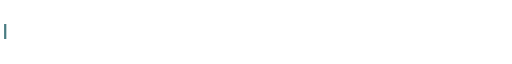
t = 0.00 s
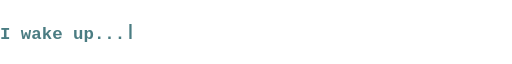
t = 1.62 s
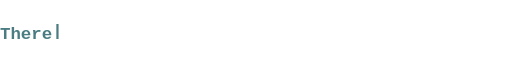
t = 3.04 s
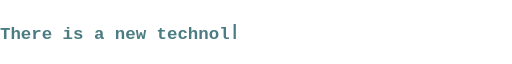
t = 4.55 s
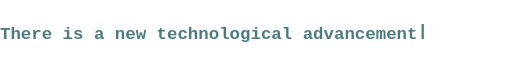
t = 6.19 s
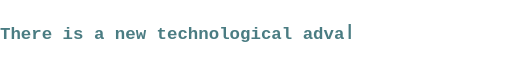
t = 7.68 s

The animated SVG that drew these frames (rendered in a browser with its animation timeline set to each time). Animation: 112 SMIL elements (animate=112); one cycle of 9.20 s, repeats indefinitely.

<svg xmlns="http://www.w3.org/2000/svg" width="500" height="34" viewBox="0 0 500 34" role="img" aria-label="I wake up... / There is a new technological advancement."><style>text{font-family:'Cascadia Code','JetBrains Mono',ui-monospace,'SF Mono',Menlo,Consolas,'Courier New',monospace;font-weight:700;font-size:17px;fill:#4A7C82;white-space:pre;}</style><text x="0" y="24" opacity="0" xml:space="preserve"><tspan dy="-3">|</tspan><animate attributeName="opacity" calcMode="discrete" dur="9.195s" repeatCount="indefinite" begin="0s" keyTimes="0;0.009788;1" values="1;0;0"/></text><text x="0" y="24" opacity="0" xml:space="preserve">I<tspan dy="-3">|</tspan><animate attributeName="opacity" calcMode="discrete" dur="9.195s" repeatCount="indefinite" begin="0s" keyTimes="0;0.009788;0.019576;1" values="0;1;0;0"/></text><text x="0" y="24" opacity="0" xml:space="preserve">I <tspan dy="-3">|</tspan><animate attributeName="opacity" calcMode="discrete" dur="9.195s" repeatCount="indefinite" begin="0s" keyTimes="0;0.019576;0.029364;1" values="0;1;0;0"/></text><text x="0" y="24" opacity="0" xml:space="preserve">I w<tspan dy="-3">|</tspan><animate attributeName="opacity" calcMode="discrete" dur="9.195s" repeatCount="indefinite" begin="0s" keyTimes="0;0.029364;0.039152;1" values="0;1;0;0"/></text><text x="0" y="24" opacity="0" xml:space="preserve">I wa<tspan dy="-3">|</tspan><animate attributeName="opacity" calcMode="discrete" dur="9.195s" repeatCount="indefinite" begin="0s" keyTimes="0;0.039152;0.04894;1" values="0;1;0;0"/></text><text x="0" y="24" opacity="0" xml:space="preserve">I wak<tspan dy="-3">|</tspan><animate attributeName="opacity" calcMode="discrete" dur="9.195s" repeatCount="indefinite" begin="0s" keyTimes="0;0.04894;0.058728;1" values="0;1;0;0"/></text><text x="0" y="24" opacity="0" xml:space="preserve">I wake<tspan dy="-3">|</tspan><animate attributeName="opacity" calcMode="discrete" dur="9.195s" repeatCount="indefinite" begin="0s" keyTimes="0;0.058728;0.068515;1" values="0;1;0;0"/></text><text x="0" y="24" opacity="0" xml:space="preserve">I wake <tspan dy="-3">|</tspan><animate attributeName="opacity" calcMode="discrete" dur="9.195s" repeatCount="indefinite" begin="0s" keyTimes="0;0.068515;0.078303;1" values="0;1;0;0"/></text><text x="0" y="24" opacity="0" xml:space="preserve">I wake u<tspan dy="-3">|</tspan><animate attributeName="opacity" calcMode="discrete" dur="9.195s" repeatCount="indefinite" begin="0s" keyTimes="0;0.078303;0.088091;1" values="0;1;0;0"/></text><text x="0" y="24" opacity="0" xml:space="preserve">I wake up<tspan dy="-3">|</tspan><animate attributeName="opacity" calcMode="discrete" dur="9.195s" repeatCount="indefinite" begin="0s" keyTimes="0;0.088091;0.097879;1" values="0;1;0;0"/></text><text x="0" y="24" opacity="0" xml:space="preserve">I wake up.<tspan dy="-3">|</tspan><animate attributeName="opacity" calcMode="discrete" dur="9.195s" repeatCount="indefinite" begin="0s" keyTimes="0;0.097879;0.107667;1" values="0;1;0;0"/></text><text x="0" y="24" opacity="0" xml:space="preserve">I wake up..<tspan dy="-3">|</tspan><animate attributeName="opacity" calcMode="discrete" dur="9.195s" repeatCount="indefinite" begin="0s" keyTimes="0;0.107667;0.117455;1" values="0;1;0;0"/></text><text x="0" y="24" opacity="0" xml:space="preserve">I wake up...<tspan dy="-3">|</tspan><animate attributeName="opacity" calcMode="discrete" dur="9.195s" repeatCount="indefinite" begin="0s" keyTimes="0;0.117455;0.127243;1" values="0;1;0;0"/></text><text x="0" y="24" opacity="0" xml:space="preserve">I wake up...<tspan dy="-3">|</tspan><animate attributeName="opacity" calcMode="discrete" dur="9.195s" repeatCount="indefinite" begin="0s" keyTimes="0;0.127243;0.176183;1" values="0;1;0;0"/></text><text x="0" y="24" opacity="0" xml:space="preserve">I wake up...<animate attributeName="opacity" calcMode="discrete" dur="9.195s" repeatCount="indefinite" begin="0s" keyTimes="0;0.176183;0.225122;1" values="0;1;0;0"/></text><text x="0" y="24" opacity="0" xml:space="preserve">I wake up..<tspan dy="-3">|</tspan><animate attributeName="opacity" calcMode="discrete" dur="9.195s" repeatCount="indefinite" begin="0s" keyTimes="0;0.225122;0.230016;1" values="0;1;0;0"/></text><text x="0" y="24" opacity="0" xml:space="preserve">I wake up.<tspan dy="-3">|</tspan><animate attributeName="opacity" calcMode="discrete" dur="9.195s" repeatCount="indefinite" begin="0s" keyTimes="0;0.230016;0.23491;1" values="0;1;0;0"/></text><text x="0" y="24" opacity="0" xml:space="preserve">I wake up<tspan dy="-3">|</tspan><animate attributeName="opacity" calcMode="discrete" dur="9.195s" repeatCount="indefinite" begin="0s" keyTimes="0;0.23491;0.239804;1" values="0;1;0;0"/></text><text x="0" y="24" opacity="0" xml:space="preserve">I wake u<tspan dy="-3">|</tspan><animate attributeName="opacity" calcMode="discrete" dur="9.195s" repeatCount="indefinite" begin="0s" keyTimes="0;0.239804;0.244698;1" values="0;1;0;0"/></text><text x="0" y="24" opacity="0" xml:space="preserve">I wake <tspan dy="-3">|</tspan><animate attributeName="opacity" calcMode="discrete" dur="9.195s" repeatCount="indefinite" begin="0s" keyTimes="0;0.244698;0.249592;1" values="0;1;0;0"/></text><text x="0" y="24" opacity="0" xml:space="preserve">I wake<tspan dy="-3">|</tspan><animate attributeName="opacity" calcMode="discrete" dur="9.195s" repeatCount="indefinite" begin="0s" keyTimes="0;0.249592;0.254486;1" values="0;1;0;0"/></text><text x="0" y="24" opacity="0" xml:space="preserve">I wak<tspan dy="-3">|</tspan><animate attributeName="opacity" calcMode="discrete" dur="9.195s" repeatCount="indefinite" begin="0s" keyTimes="0;0.254486;0.25938;1" values="0;1;0;0"/></text><text x="0" y="24" opacity="0" xml:space="preserve">I wa<tspan dy="-3">|</tspan><animate attributeName="opacity" calcMode="discrete" dur="9.195s" repeatCount="indefinite" begin="0s" keyTimes="0;0.25938;0.264274;1" values="0;1;0;0"/></text><text x="0" y="24" opacity="0" xml:space="preserve">I w<tspan dy="-3">|</tspan><animate attributeName="opacity" calcMode="discrete" dur="9.195s" repeatCount="indefinite" begin="0s" keyTimes="0;0.264274;0.269168;1" values="0;1;0;0"/></text><text x="0" y="24" opacity="0" xml:space="preserve">I <tspan dy="-3">|</tspan><animate attributeName="opacity" calcMode="discrete" dur="9.195s" repeatCount="indefinite" begin="0s" keyTimes="0;0.269168;0.274062;1" values="0;1;0;0"/></text><text x="0" y="24" opacity="0" xml:space="preserve">I<tspan dy="-3">|</tspan><animate attributeName="opacity" calcMode="discrete" dur="9.195s" repeatCount="indefinite" begin="0s" keyTimes="0;0.274062;0.278956;1" values="0;1;0;0"/></text><text x="0" y="24" opacity="0" xml:space="preserve"><tspan dy="-3">|</tspan><animate attributeName="opacity" calcMode="discrete" dur="9.195s" repeatCount="indefinite" begin="0s" keyTimes="0;0.278956;0.28385;1" values="0;1;0;0"/></text><text x="0" y="24" opacity="0" xml:space="preserve">T<tspan dy="-3">|</tspan><animate attributeName="opacity" calcMode="discrete" dur="9.195s" repeatCount="indefinite" begin="0s" keyTimes="0;0.28385;0.293638;1" values="0;1;0;0"/></text><text x="0" y="24" opacity="0" xml:space="preserve">Th<tspan dy="-3">|</tspan><animate attributeName="opacity" calcMode="discrete" dur="9.195s" repeatCount="indefinite" begin="0s" keyTimes="0;0.293638;0.303426;1" values="0;1;0;0"/></text><text x="0" y="24" opacity="0" xml:space="preserve">The<tspan dy="-3">|</tspan><animate attributeName="opacity" calcMode="discrete" dur="9.195s" repeatCount="indefinite" begin="0s" keyTimes="0;0.303426;0.313214;1" values="0;1;0;0"/></text><text x="0" y="24" opacity="0" xml:space="preserve">Ther<tspan dy="-3">|</tspan><animate attributeName="opacity" calcMode="discrete" dur="9.195s" repeatCount="indefinite" begin="0s" keyTimes="0;0.313214;0.323002;1" values="0;1;0;0"/></text><text x="0" y="24" opacity="0" xml:space="preserve">There<tspan dy="-3">|</tspan><animate attributeName="opacity" calcMode="discrete" dur="9.195s" repeatCount="indefinite" begin="0s" keyTimes="0;0.323002;0.33279;1" values="0;1;0;0"/></text><text x="0" y="24" opacity="0" xml:space="preserve">There <tspan dy="-3">|</tspan><animate attributeName="opacity" calcMode="discrete" dur="9.195s" repeatCount="indefinite" begin="0s" keyTimes="0;0.33279;0.342577;1" values="0;1;0;0"/></text><text x="0" y="24" opacity="0" xml:space="preserve">There i<tspan dy="-3">|</tspan><animate attributeName="opacity" calcMode="discrete" dur="9.195s" repeatCount="indefinite" begin="0s" keyTimes="0;0.342577;0.352365;1" values="0;1;0;0"/></text><text x="0" y="24" opacity="0" xml:space="preserve">There is<tspan dy="-3">|</tspan><animate attributeName="opacity" calcMode="discrete" dur="9.195s" repeatCount="indefinite" begin="0s" keyTimes="0;0.352365;0.362153;1" values="0;1;0;0"/></text><text x="0" y="24" opacity="0" xml:space="preserve">There is <tspan dy="-3">|</tspan><animate attributeName="opacity" calcMode="discrete" dur="9.195s" repeatCount="indefinite" begin="0s" keyTimes="0;0.362153;0.371941;1" values="0;1;0;0"/></text><text x="0" y="24" opacity="0" xml:space="preserve">There is a<tspan dy="-3">|</tspan><animate attributeName="opacity" calcMode="discrete" dur="9.195s" repeatCount="indefinite" begin="0s" keyTimes="0;0.371941;0.381729;1" values="0;1;0;0"/></text><text x="0" y="24" opacity="0" xml:space="preserve">There is a <tspan dy="-3">|</tspan><animate attributeName="opacity" calcMode="discrete" dur="9.195s" repeatCount="indefinite" begin="0s" keyTimes="0;0.381729;0.391517;1" values="0;1;0;0"/></text><text x="0" y="24" opacity="0" xml:space="preserve">There is a n<tspan dy="-3">|</tspan><animate attributeName="opacity" calcMode="discrete" dur="9.195s" repeatCount="indefinite" begin="0s" keyTimes="0;0.391517;0.401305;1" values="0;1;0;0"/></text><text x="0" y="24" opacity="0" xml:space="preserve">There is a ne<tspan dy="-3">|</tspan><animate attributeName="opacity" calcMode="discrete" dur="9.195s" repeatCount="indefinite" begin="0s" keyTimes="0;0.401305;0.411093;1" values="0;1;0;0"/></text><text x="0" y="24" opacity="0" xml:space="preserve">There is a new<tspan dy="-3">|</tspan><animate attributeName="opacity" calcMode="discrete" dur="9.195s" repeatCount="indefinite" begin="0s" keyTimes="0;0.411093;0.420881;1" values="0;1;0;0"/></text><text x="0" y="24" opacity="0" xml:space="preserve">There is a new <tspan dy="-3">|</tspan><animate attributeName="opacity" calcMode="discrete" dur="9.195s" repeatCount="indefinite" begin="0s" keyTimes="0;0.420881;0.430669;1" values="0;1;0;0"/></text><text x="0" y="24" opacity="0" xml:space="preserve">There is a new t<tspan dy="-3">|</tspan><animate attributeName="opacity" calcMode="discrete" dur="9.195s" repeatCount="indefinite" begin="0s" keyTimes="0;0.430669;0.440457;1" values="0;1;0;0"/></text><text x="0" y="24" opacity="0" xml:space="preserve">There is a new te<tspan dy="-3">|</tspan><animate attributeName="opacity" calcMode="discrete" dur="9.195s" repeatCount="indefinite" begin="0s" keyTimes="0;0.440457;0.450245;1" values="0;1;0;0"/></text><text x="0" y="24" opacity="0" xml:space="preserve">There is a new tec<tspan dy="-3">|</tspan><animate attributeName="opacity" calcMode="discrete" dur="9.195s" repeatCount="indefinite" begin="0s" keyTimes="0;0.450245;0.460033;1" values="0;1;0;0"/></text><text x="0" y="24" opacity="0" xml:space="preserve">There is a new tech<tspan dy="-3">|</tspan><animate attributeName="opacity" calcMode="discrete" dur="9.195s" repeatCount="indefinite" begin="0s" keyTimes="0;0.460033;0.469821;1" values="0;1;0;0"/></text><text x="0" y="24" opacity="0" xml:space="preserve">There is a new techn<tspan dy="-3">|</tspan><animate attributeName="opacity" calcMode="discrete" dur="9.195s" repeatCount="indefinite" begin="0s" keyTimes="0;0.469821;0.479608;1" values="0;1;0;0"/></text><text x="0" y="24" opacity="0" xml:space="preserve">There is a new techno<tspan dy="-3">|</tspan><animate attributeName="opacity" calcMode="discrete" dur="9.195s" repeatCount="indefinite" begin="0s" keyTimes="0;0.479608;0.489396;1" values="0;1;0;0"/></text><text x="0" y="24" opacity="0" xml:space="preserve">There is a new technol<tspan dy="-3">|</tspan><animate attributeName="opacity" calcMode="discrete" dur="9.195s" repeatCount="indefinite" begin="0s" keyTimes="0;0.489396;0.499184;1" values="0;1;0;0"/></text><text x="0" y="24" opacity="0" xml:space="preserve">There is a new technolo<tspan dy="-3">|</tspan><animate attributeName="opacity" calcMode="discrete" dur="9.195s" repeatCount="indefinite" begin="0s" keyTimes="0;0.499184;0.508972;1" values="0;1;0;0"/></text><text x="0" y="24" opacity="0" xml:space="preserve">There is a new technolog<tspan dy="-3">|</tspan><animate attributeName="opacity" calcMode="discrete" dur="9.195s" repeatCount="indefinite" begin="0s" keyTimes="0;0.508972;0.51876;1" values="0;1;0;0"/></text><text x="0" y="24" opacity="0" xml:space="preserve">There is a new technologi<tspan dy="-3">|</tspan><animate attributeName="opacity" calcMode="discrete" dur="9.195s" repeatCount="indefinite" begin="0s" keyTimes="0;0.51876;0.528548;1" values="0;1;0;0"/></text><text x="0" y="24" opacity="0" xml:space="preserve">There is a new technologic<tspan dy="-3">|</tspan><animate attributeName="opacity" calcMode="discrete" dur="9.195s" repeatCount="indefinite" begin="0s" keyTimes="0;0.528548;0.538336;1" values="0;1;0;0"/></text><text x="0" y="24" opacity="0" xml:space="preserve">There is a new technologica<tspan dy="-3">|</tspan><animate attributeName="opacity" calcMode="discrete" dur="9.195s" repeatCount="indefinite" begin="0s" keyTimes="0;0.538336;0.548124;1" values="0;1;0;0"/></text><text x="0" y="24" opacity="0" xml:space="preserve">There is a new technological<tspan dy="-3">|</tspan><animate attributeName="opacity" calcMode="discrete" dur="9.195s" repeatCount="indefinite" begin="0s" keyTimes="0;0.548124;0.557912;1" values="0;1;0;0"/></text><text x="0" y="24" opacity="0" xml:space="preserve">There is a new technological <tspan dy="-3">|</tspan><animate attributeName="opacity" calcMode="discrete" dur="9.195s" repeatCount="indefinite" begin="0s" keyTimes="0;0.557912;0.5677;1" values="0;1;0;0"/></text><text x="0" y="24" opacity="0" xml:space="preserve">There is a new technological a<tspan dy="-3">|</tspan><animate attributeName="opacity" calcMode="discrete" dur="9.195s" repeatCount="indefinite" begin="0s" keyTimes="0;0.5677;0.577488;1" values="0;1;0;0"/></text><text x="0" y="24" opacity="0" xml:space="preserve">There is a new technological ad<tspan dy="-3">|</tspan><animate attributeName="opacity" calcMode="discrete" dur="9.195s" repeatCount="indefinite" begin="0s" keyTimes="0;0.577488;0.587276;1" values="0;1;0;0"/></text><text x="0" y="24" opacity="0" xml:space="preserve">There is a new technological adv<tspan dy="-3">|</tspan><animate attributeName="opacity" calcMode="discrete" dur="9.195s" repeatCount="indefinite" begin="0s" keyTimes="0;0.587276;0.597064;1" values="0;1;0;0"/></text><text x="0" y="24" opacity="0" xml:space="preserve">There is a new technological adva<tspan dy="-3">|</tspan><animate attributeName="opacity" calcMode="discrete" dur="9.195s" repeatCount="indefinite" begin="0s" keyTimes="0;0.597064;0.606852;1" values="0;1;0;0"/></text><text x="0" y="24" opacity="0" xml:space="preserve">There is a new technological advan<tspan dy="-3">|</tspan><animate attributeName="opacity" calcMode="discrete" dur="9.195s" repeatCount="indefinite" begin="0s" keyTimes="0;0.606852;0.616639;1" values="0;1;0;0"/></text><text x="0" y="24" opacity="0" xml:space="preserve">There is a new technological advanc<tspan dy="-3">|</tspan><animate attributeName="opacity" calcMode="discrete" dur="9.195s" repeatCount="indefinite" begin="0s" keyTimes="0;0.616639;0.626427;1" values="0;1;0;0"/></text><text x="0" y="24" opacity="0" xml:space="preserve">There is a new technological advance<tspan dy="-3">|</tspan><animate attributeName="opacity" calcMode="discrete" dur="9.195s" repeatCount="indefinite" begin="0s" keyTimes="0;0.626427;0.636215;1" values="0;1;0;0"/></text><text x="0" y="24" opacity="0" xml:space="preserve">There is a new technological advancem<tspan dy="-3">|</tspan><animate attributeName="opacity" calcMode="discrete" dur="9.195s" repeatCount="indefinite" begin="0s" keyTimes="0;0.636215;0.646003;1" values="0;1;0;0"/></text><text x="0" y="24" opacity="0" xml:space="preserve">There is a new technological advanceme<tspan dy="-3">|</tspan><animate attributeName="opacity" calcMode="discrete" dur="9.195s" repeatCount="indefinite" begin="0s" keyTimes="0;0.646003;0.655791;1" values="0;1;0;0"/></text><text x="0" y="24" opacity="0" xml:space="preserve">There is a new technological advancemen<tspan dy="-3">|</tspan><animate attributeName="opacity" calcMode="discrete" dur="9.195s" repeatCount="indefinite" begin="0s" keyTimes="0;0.655791;0.665579;1" values="0;1;0;0"/></text><text x="0" y="24" opacity="0" xml:space="preserve">There is a new technological advancement<tspan dy="-3">|</tspan><animate attributeName="opacity" calcMode="discrete" dur="9.195s" repeatCount="indefinite" begin="0s" keyTimes="0;0.665579;0.675367;1" values="0;1;0;0"/></text><text x="0" y="24" opacity="0" xml:space="preserve">There is a new technological advancement.<tspan dy="-3">|</tspan><animate attributeName="opacity" calcMode="discrete" dur="9.195s" repeatCount="indefinite" begin="0s" keyTimes="0;0.675367;0.685155;1" values="0;1;0;0"/></text><text x="0" y="24" opacity="0" xml:space="preserve">There is a new technological advancement.<tspan dy="-3">|</tspan><animate attributeName="opacity" calcMode="discrete" dur="9.195s" repeatCount="indefinite" begin="0s" keyTimes="0;0.685155;0.734095;1" values="0;1;0;0"/></text><text x="0" y="24" opacity="0" xml:space="preserve">There is a new technological advancement.<animate attributeName="opacity" calcMode="discrete" dur="9.195s" repeatCount="indefinite" begin="0s" keyTimes="0;0.734095;0.783034;1" values="0;1;0;0"/></text><text x="0" y="24" opacity="0" xml:space="preserve">There is a new technological advancement.<tspan dy="-3">|</tspan><animate attributeName="opacity" calcMode="discrete" dur="9.195s" repeatCount="indefinite" begin="0s" keyTimes="0;0.783034;0.799347;1" values="0;1;0;0"/></text><text x="0" y="24" opacity="0" xml:space="preserve">There is a new technological advancement<tspan dy="-3">|</tspan><animate attributeName="opacity" calcMode="discrete" dur="9.195s" repeatCount="indefinite" begin="0s" keyTimes="0;0.799347;0.804241;1" values="0;1;0;0"/></text><text x="0" y="24" opacity="0" xml:space="preserve">There is a new technological advancemen<tspan dy="-3">|</tspan><animate attributeName="opacity" calcMode="discrete" dur="9.195s" repeatCount="indefinite" begin="0s" keyTimes="0;0.804241;0.809135;1" values="0;1;0;0"/></text><text x="0" y="24" opacity="0" xml:space="preserve">There is a new technological advanceme<tspan dy="-3">|</tspan><animate attributeName="opacity" calcMode="discrete" dur="9.195s" repeatCount="indefinite" begin="0s" keyTimes="0;0.809135;0.814029;1" values="0;1;0;0"/></text><text x="0" y="24" opacity="0" xml:space="preserve">There is a new technological advancem<tspan dy="-3">|</tspan><animate attributeName="opacity" calcMode="discrete" dur="9.195s" repeatCount="indefinite" begin="0s" keyTimes="0;0.814029;0.818923;1" values="0;1;0;0"/></text><text x="0" y="24" opacity="0" xml:space="preserve">There is a new technological advance<tspan dy="-3">|</tspan><animate attributeName="opacity" calcMode="discrete" dur="9.195s" repeatCount="indefinite" begin="0s" keyTimes="0;0.818923;0.823817;1" values="0;1;0;0"/></text><text x="0" y="24" opacity="0" xml:space="preserve">There is a new technological advanc<tspan dy="-3">|</tspan><animate attributeName="opacity" calcMode="discrete" dur="9.195s" repeatCount="indefinite" begin="0s" keyTimes="0;0.823817;0.828711;1" values="0;1;0;0"/></text><text x="0" y="24" opacity="0" xml:space="preserve">There is a new technological advan<tspan dy="-3">|</tspan><animate attributeName="opacity" calcMode="discrete" dur="9.195s" repeatCount="indefinite" begin="0s" keyTimes="0;0.828711;0.833605;1" values="0;1;0;0"/></text><text x="0" y="24" opacity="0" xml:space="preserve">There is a new technological adva<tspan dy="-3">|</tspan><animate attributeName="opacity" calcMode="discrete" dur="9.195s" repeatCount="indefinite" begin="0s" keyTimes="0;0.833605;0.838499;1" values="0;1;0;0"/></text><text x="0" y="24" opacity="0" xml:space="preserve">There is a new technological adv<tspan dy="-3">|</tspan><animate attributeName="opacity" calcMode="discrete" dur="9.195s" repeatCount="indefinite" begin="0s" keyTimes="0;0.838499;0.843393;1" values="0;1;0;0"/></text><text x="0" y="24" opacity="0" xml:space="preserve">There is a new technological ad<tspan dy="-3">|</tspan><animate attributeName="opacity" calcMode="discrete" dur="9.195s" repeatCount="indefinite" begin="0s" keyTimes="0;0.843393;0.848287;1" values="0;1;0;0"/></text><text x="0" y="24" opacity="0" xml:space="preserve">There is a new technological a<tspan dy="-3">|</tspan><animate attributeName="opacity" calcMode="discrete" dur="9.195s" repeatCount="indefinite" begin="0s" keyTimes="0;0.848287;0.853181;1" values="0;1;0;0"/></text><text x="0" y="24" opacity="0" xml:space="preserve">There is a new technological <tspan dy="-3">|</tspan><animate attributeName="opacity" calcMode="discrete" dur="9.195s" repeatCount="indefinite" begin="0s" keyTimes="0;0.853181;0.858075;1" values="0;1;0;0"/></text><text x="0" y="24" opacity="0" xml:space="preserve">There is a new technological<tspan dy="-3">|</tspan><animate attributeName="opacity" calcMode="discrete" dur="9.195s" repeatCount="indefinite" begin="0s" keyTimes="0;0.858075;0.862969;1" values="0;1;0;0"/></text><text x="0" y="24" opacity="0" xml:space="preserve">There is a new technologica<tspan dy="-3">|</tspan><animate attributeName="opacity" calcMode="discrete" dur="9.195s" repeatCount="indefinite" begin="0s" keyTimes="0;0.862969;0.867863;1" values="0;1;0;0"/></text><text x="0" y="24" opacity="0" xml:space="preserve">There is a new technologic<tspan dy="-3">|</tspan><animate attributeName="opacity" calcMode="discrete" dur="9.195s" repeatCount="indefinite" begin="0s" keyTimes="0;0.867863;0.872757;1" values="0;1;0;0"/></text><text x="0" y="24" opacity="0" xml:space="preserve">There is a new technologi<tspan dy="-3">|</tspan><animate attributeName="opacity" calcMode="discrete" dur="9.195s" repeatCount="indefinite" begin="0s" keyTimes="0;0.872757;0.877651;1" values="0;1;0;0"/></text><text x="0" y="24" opacity="0" xml:space="preserve">There is a new technolog<tspan dy="-3">|</tspan><animate attributeName="opacity" calcMode="discrete" dur="9.195s" repeatCount="indefinite" begin="0s" keyTimes="0;0.877651;0.882545;1" values="0;1;0;0"/></text><text x="0" y="24" opacity="0" xml:space="preserve">There is a new technolo<tspan dy="-3">|</tspan><animate attributeName="opacity" calcMode="discrete" dur="9.195s" repeatCount="indefinite" begin="0s" keyTimes="0;0.882545;0.887439;1" values="0;1;0;0"/></text><text x="0" y="24" opacity="0" xml:space="preserve">There is a new technol<tspan dy="-3">|</tspan><animate attributeName="opacity" calcMode="discrete" dur="9.195s" repeatCount="indefinite" begin="0s" keyTimes="0;0.887439;0.892333;1" values="0;1;0;0"/></text><text x="0" y="24" opacity="0" xml:space="preserve">There is a new techno<tspan dy="-3">|</tspan><animate attributeName="opacity" calcMode="discrete" dur="9.195s" repeatCount="indefinite" begin="0s" keyTimes="0;0.892333;0.897227;1" values="0;1;0;0"/></text><text x="0" y="24" opacity="0" xml:space="preserve">There is a new techn<tspan dy="-3">|</tspan><animate attributeName="opacity" calcMode="discrete" dur="9.195s" repeatCount="indefinite" begin="0s" keyTimes="0;0.897227;0.902121;1" values="0;1;0;0"/></text><text x="0" y="24" opacity="0" xml:space="preserve">There is a new tech<tspan dy="-3">|</tspan><animate attributeName="opacity" calcMode="discrete" dur="9.195s" repeatCount="indefinite" begin="0s" keyTimes="0;0.902121;0.907015;1" values="0;1;0;0"/></text><text x="0" y="24" opacity="0" xml:space="preserve">There is a new tec<tspan dy="-3">|</tspan><animate attributeName="opacity" calcMode="discrete" dur="9.195s" repeatCount="indefinite" begin="0s" keyTimes="0;0.907015;0.911909;1" values="0;1;0;0"/></text><text x="0" y="24" opacity="0" xml:space="preserve">There is a new te<tspan dy="-3">|</tspan><animate attributeName="opacity" calcMode="discrete" dur="9.195s" repeatCount="indefinite" begin="0s" keyTimes="0;0.911909;0.916803;1" values="0;1;0;0"/></text><text x="0" y="24" opacity="0" xml:space="preserve">There is a new t<tspan dy="-3">|</tspan><animate attributeName="opacity" calcMode="discrete" dur="9.195s" repeatCount="indefinite" begin="0s" keyTimes="0;0.916803;0.921697;1" values="0;1;0;0"/></text><text x="0" y="24" opacity="0" xml:space="preserve">There is a new <tspan dy="-3">|</tspan><animate attributeName="opacity" calcMode="discrete" dur="9.195s" repeatCount="indefinite" begin="0s" keyTimes="0;0.921697;0.926591;1" values="0;1;0;0"/></text><text x="0" y="24" opacity="0" xml:space="preserve">There is a new<tspan dy="-3">|</tspan><animate attributeName="opacity" calcMode="discrete" dur="9.195s" repeatCount="indefinite" begin="0s" keyTimes="0;0.926591;0.931485;1" values="0;1;0;0"/></text><text x="0" y="24" opacity="0" xml:space="preserve">There is a ne<tspan dy="-3">|</tspan><animate attributeName="opacity" calcMode="discrete" dur="9.195s" repeatCount="indefinite" begin="0s" keyTimes="0;0.931485;0.936378;1" values="0;1;0;0"/></text><text x="0" y="24" opacity="0" xml:space="preserve">There is a n<tspan dy="-3">|</tspan><animate attributeName="opacity" calcMode="discrete" dur="9.195s" repeatCount="indefinite" begin="0s" keyTimes="0;0.936378;0.941272;1" values="0;1;0;0"/></text><text x="0" y="24" opacity="0" xml:space="preserve">There is a <tspan dy="-3">|</tspan><animate attributeName="opacity" calcMode="discrete" dur="9.195s" repeatCount="indefinite" begin="0s" keyTimes="0;0.941272;0.946166;1" values="0;1;0;0"/></text><text x="0" y="24" opacity="0" xml:space="preserve">There is a<tspan dy="-3">|</tspan><animate attributeName="opacity" calcMode="discrete" dur="9.195s" repeatCount="indefinite" begin="0s" keyTimes="0;0.946166;0.95106;1" values="0;1;0;0"/></text><text x="0" y="24" opacity="0" xml:space="preserve">There is <tspan dy="-3">|</tspan><animate attributeName="opacity" calcMode="discrete" dur="9.195s" repeatCount="indefinite" begin="0s" keyTimes="0;0.95106;0.955954;1" values="0;1;0;0"/></text><text x="0" y="24" opacity="0" xml:space="preserve">There is<tspan dy="-3">|</tspan><animate attributeName="opacity" calcMode="discrete" dur="9.195s" repeatCount="indefinite" begin="0s" keyTimes="0;0.955954;0.960848;1" values="0;1;0;0"/></text><text x="0" y="24" opacity="0" xml:space="preserve">There i<tspan dy="-3">|</tspan><animate attributeName="opacity" calcMode="discrete" dur="9.195s" repeatCount="indefinite" begin="0s" keyTimes="0;0.960848;0.965742;1" values="0;1;0;0"/></text><text x="0" y="24" opacity="0" xml:space="preserve">There <tspan dy="-3">|</tspan><animate attributeName="opacity" calcMode="discrete" dur="9.195s" repeatCount="indefinite" begin="0s" keyTimes="0;0.965742;0.970636;1" values="0;1;0;0"/></text><text x="0" y="24" opacity="0" xml:space="preserve">There<tspan dy="-3">|</tspan><animate attributeName="opacity" calcMode="discrete" dur="9.195s" repeatCount="indefinite" begin="0s" keyTimes="0;0.970636;0.97553;1" values="0;1;0;0"/></text><text x="0" y="24" opacity="0" xml:space="preserve">Ther<tspan dy="-3">|</tspan><animate attributeName="opacity" calcMode="discrete" dur="9.195s" repeatCount="indefinite" begin="0s" keyTimes="0;0.97553;0.980424;1" values="0;1;0;0"/></text><text x="0" y="24" opacity="0" xml:space="preserve">The<tspan dy="-3">|</tspan><animate attributeName="opacity" calcMode="discrete" dur="9.195s" repeatCount="indefinite" begin="0s" keyTimes="0;0.980424;0.985318;1" values="0;1;0;0"/></text><text x="0" y="24" opacity="0" xml:space="preserve">Th<tspan dy="-3">|</tspan><animate attributeName="opacity" calcMode="discrete" dur="9.195s" repeatCount="indefinite" begin="0s" keyTimes="0;0.985318;0.990212;1" values="0;1;0;0"/></text><text x="0" y="24" opacity="0" xml:space="preserve">T<tspan dy="-3">|</tspan><animate attributeName="opacity" calcMode="discrete" dur="9.195s" repeatCount="indefinite" begin="0s" keyTimes="0;0.990212;0.995106;1" values="0;1;0;0"/></text><text x="0" y="24" opacity="0" xml:space="preserve"><tspan dy="-3">|</tspan><animate attributeName="opacity" calcMode="discrete" dur="9.195s" repeatCount="indefinite" begin="0s" keyTimes="0;0.995106;1" values="0;1;1"/></text></svg>
